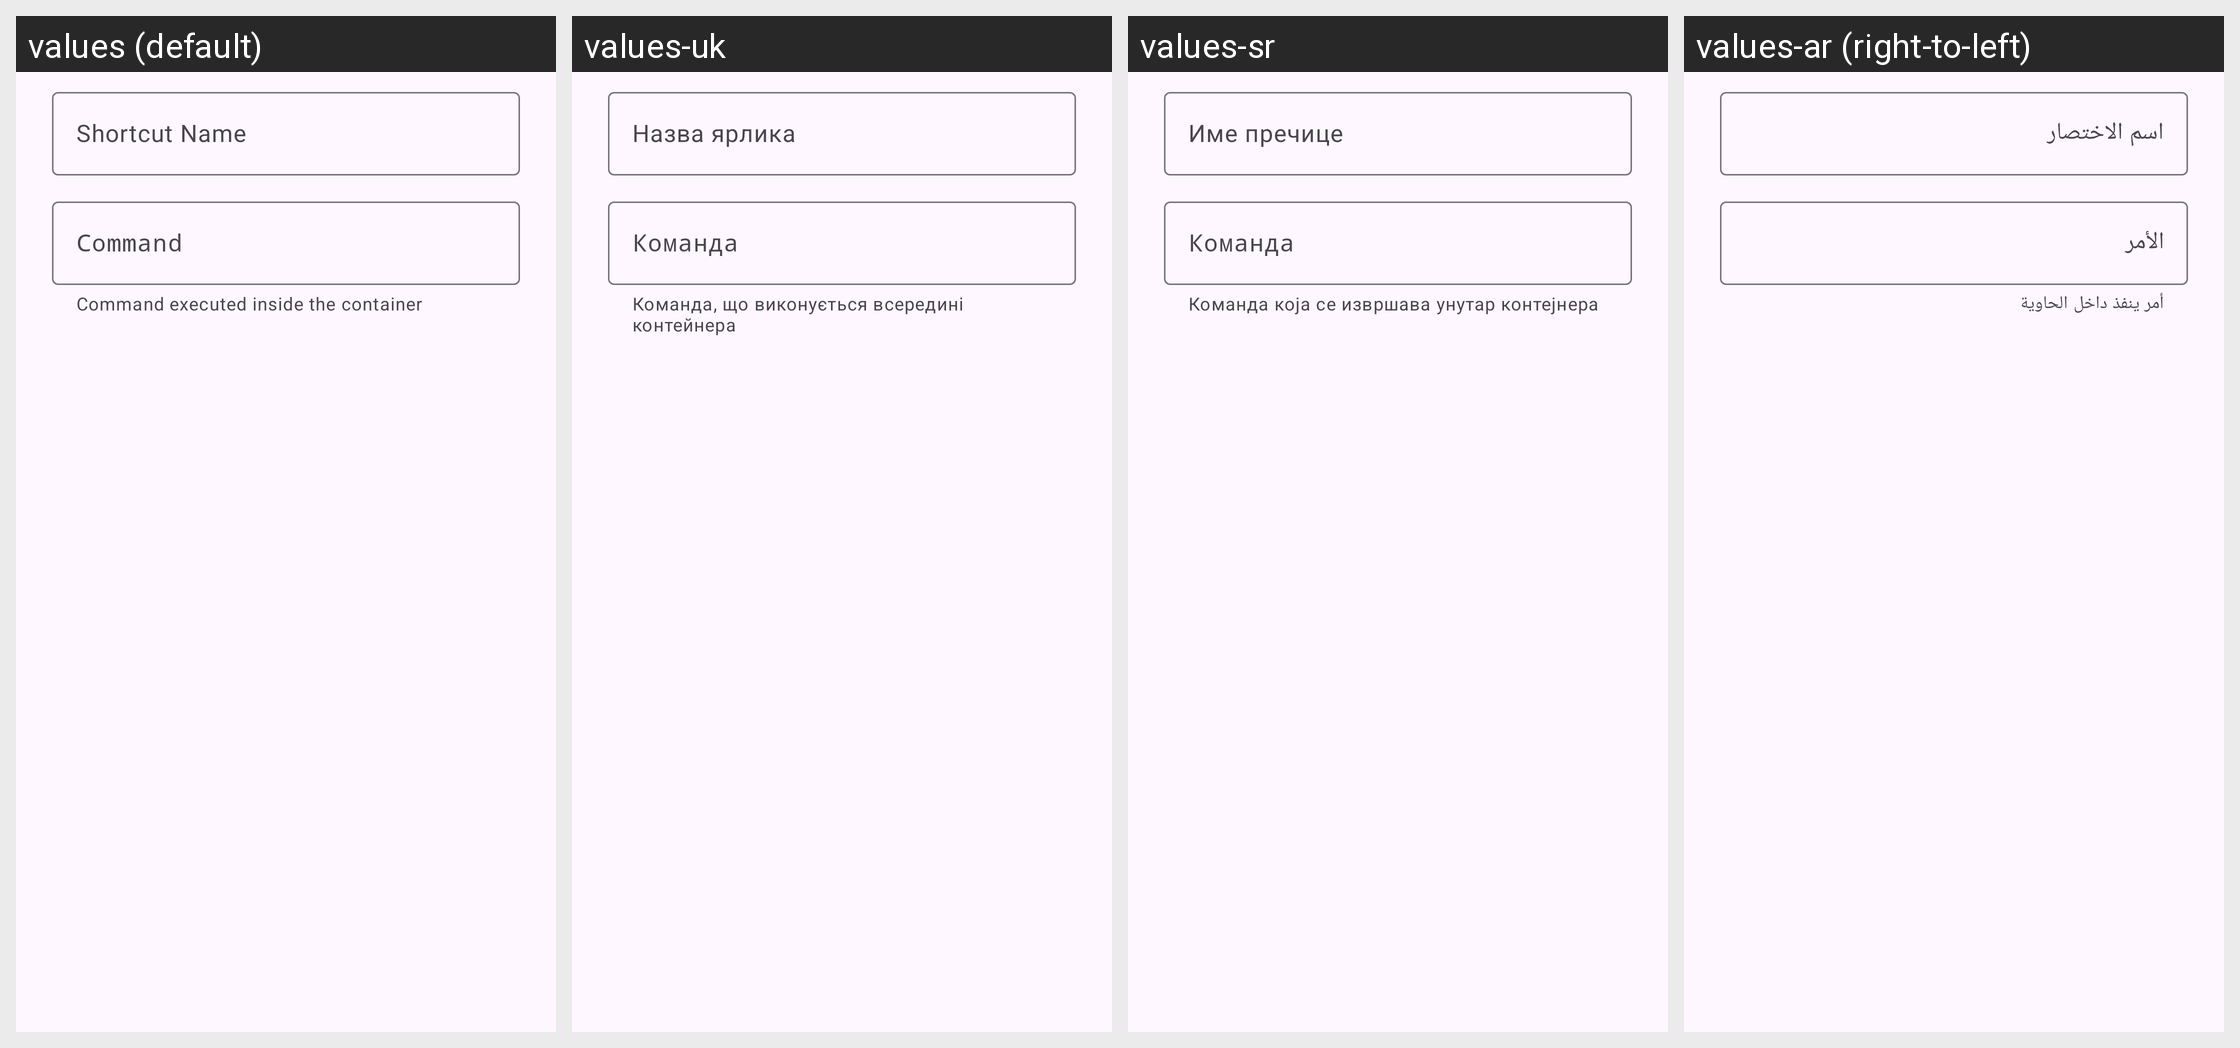

This grid shows one Android layout under several languages. Give, for every string resource on the screen, its name, the default text and each shown locale's text.
Android screen res/layout/tc4_dialog_launcher_shortcut.xml rendered under 4 locales, left to right: values (default), values-uk, values-sr, values-ar (right-to-left). Device: Nexus 5 (rendered at 1080×1920; each locale shown at half size, 540×960, under a caption strip naming it); theme Theme.TinyContainer.
Other locales in the repository, not shown: values-bn, values-ckb, values-cs, values-de, values-fa, values-fr, values-gl, values-hi, values-id, values-it, values-ja, values-ko, values-lv, values-ms, values-nb-rNO, values-nl, values-pl, values-pt, values-pt-rBR, values-ru, values-sv, values-sw, values-ta, values-th, values-tr, values-vi, values-zh-rCN, values-zh-rTW.
Strings drawn on this screen, with the default value and each locale's value (text and hints the layout hard-codes, and strings that could not be matched under every locale, appear in the picture but are not listed):

tc4_hint_shortcut_name
  values: Shortcut Name
  values-uk: Назва ярлика
  values-sr: Име пречице
  values-ar: اسم الاختصار

tc4_hint_command
  values: Command
  values-uk: Команда
  values-sr: Команда
  values-ar: الأمر

tc4_helper_exec_in_container_note
  values: Command executed inside the container
  values-uk: Команда, що виконується всередині контейнера
  values-sr: Команда која се извршава унутар контејнера
  values-ar: أمر ينفذ داخل الحاوية
